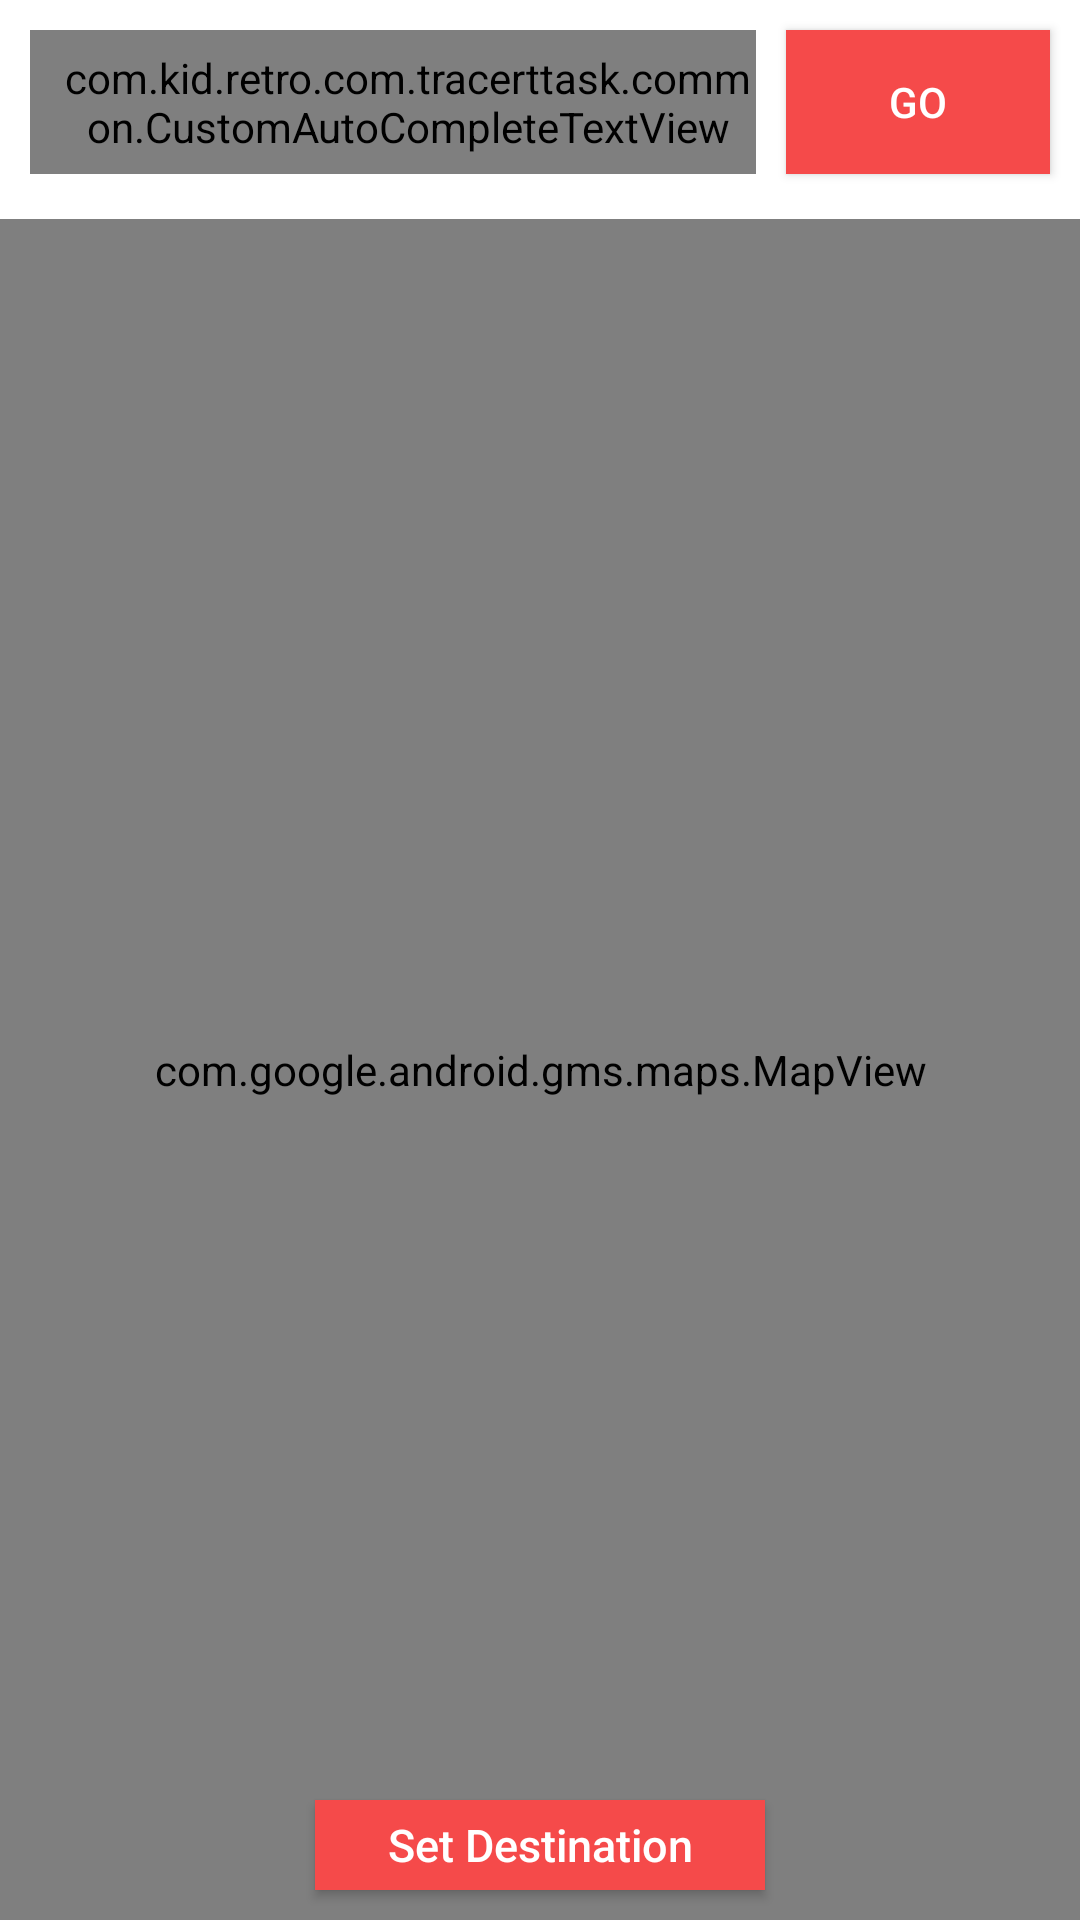

Layout XML and referenced resources for this Android screen:
<!-- AndroidManifest.xml: application theme AppTheme -->
<!-- res/layout/fragment_set_destination.xml -->
<?xml version="1.0" encoding="utf-8"?>
<RelativeLayout xmlns:android="http://schemas.android.com/apk/res/android"
    android:layout_width="match_parent"
    android:layout_height="match_parent"
    android:background="@android:color/white">


    <RelativeLayout
        android:id="@+id/relativeSet"
        android:layout_width="fill_parent"
        android:layout_height="wrap_content"
        android:layout_alignParentTop="true">


        <com.kid.retro.com.tracerttask.common.CustomAutoCompleteTextView
            android:id="@+id/destination"
            android:layout_width="fill_parent"
            android:layout_height="48dp"
            android:layout_alignParentTop="true"
            android:layout_toLeftOf="@+id/go"
            android:hint="Enter destination"
            android:layout_centerVertical="true"
            android:paddingLeft="10dp"
            android:layout_marginTop="10dp"
            android:layout_marginLeft="10dp"
            android:singleLine="true" />

        <Button
            android:id="@+id/go"
            android:layout_width="wrap_content"
            android:layout_height="wrap_content"
            android:layout_alignParentRight="true"
            android:background="#f54a4a"
            android:layout_margin="10dp"
            android:textColor="@android:color/white"
            android:text="Go" />


    </RelativeLayout>

    <com.google.android.gms.maps.MapView
        android:id="@+id/mapviewPickLocation"
        android:layout_width="fill_parent"
        android:layout_height="fill_parent"
        android:layout_below="@+id/relativeSet"
        android:layout_marginTop="5dp" />

    <Button
        android:id="@+id/setDestination"
        android:layout_width="150dp"
        android:layout_height="30dp"
        android:layout_alignParentBottom="true"
        android:layout_centerHorizontal="true"
        android:layout_marginBottom="10dp"
        android:background="#f54a4a"
        android:text="Set Destination"
        android:textColor="@android:color/white"
        android:textAllCaps="false"
        android:textSize="15dp" />


</RelativeLayout>
<!-- resources referenced by this layout -->
<resources>
  <style name="AppTheme" parent="Theme.AppCompat.Light.NoActionBar">
          
          <item name="colorPrimary">@color/myPrimaryColor</item>
          <item name="colorPrimaryDark">#f54a4a</item>
          <item name="colorAccent">@android:color/black</item>
          <item name="android:textColorPrimary">@android:color/black</item>
          <item name="drawerArrowStyle">@style/DrawerArrowStyle</item>
          <item name="colorButtonNormal">@color/toolbar</item>
          <item name="android:windowBackground">@color/myWindowBackground</item>
      </style>
  <color name="myPrimaryColor">#FF0000</color>
  <style name="DrawerArrowStyle" parent="Widget.AppCompat.DrawerArrowToggle">
          <item name="spinBars">true</item>
          <item name="color">@android:color/white</item>
      </style>
  <color name="toolbar">#f54a4a</color>
  <color name="myWindowBackground">#FFF</color>
</resources>
